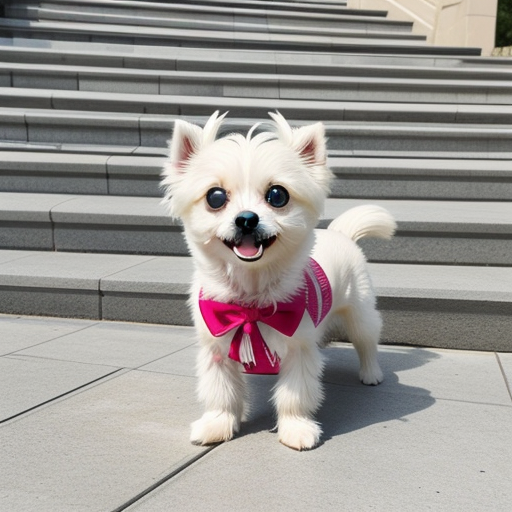
Generation parameters embedded in this image by AUTOMATIC1111 Stable Diffusion web UI or a fork of it (Forge, ...) (PNG 'parameters' text chunk):
maltese puppy
Steps: 20, Sampler: Euler, Schedule type: Automatic, CFG scale: 7.0, Seed: 731954424, Size: 512x512, Model hash: c28787d1b4, Model: architecturerealmix_v11, Version: v1.10.1